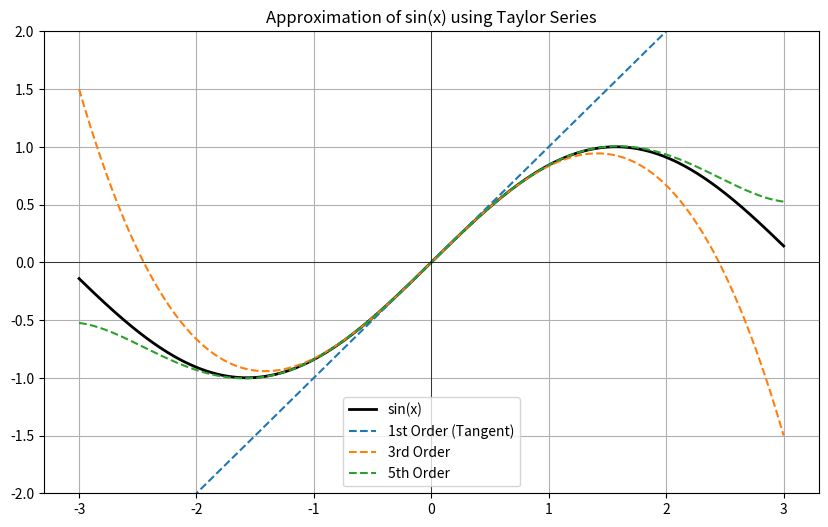

Recreate this plot in Python.
import numpy as np
import matplotlib.pyplot as plt

# 1. Mathematical functions (Taylor-Young expansion at x=0)
# 'f' is the original sine function (the ground truth)
def f(x): return np.sin(x)

# Taylor polynomials at different orders
def dl1(x): return x
def dl3(x): return x - (x**3)/6
def dl5(x): return x - (x**3)/6 + (x**5)/120

# 2. Data generation
# Creating 400 points between -3 and 3 to visualize local convergence
x = np.linspace(-3, 3, 400)

# 3. Plot configuration
plt.figure(figsize=(10, 6))

# Plotting the original function
plt.plot(x, f(x), label="sin(x)", color="black", linewidth=2)

# Plotting approximations with dashed lines for visual distinction
plt.plot(x, dl1(x), '--', label="1st Order (Tangent)")
plt.plot(x, dl3(x), '--', label="3rd Order")
plt.plot(x, dl5(x), '--', label="5th Order")

# 4. Plot styling and formatting
plt.ylim(-2, 2) # Zooming in to focus on the area of convergence
plt.axhline(0, color='black', linewidth=0.5) # X-axis
plt.axvline(0, color='black', linewidth=0.5) # Y-axis
plt.title("Approximation of sin(x) using Taylor Series")
plt.legend()
plt.grid(True)

# 5. Output and display
# Save the plot as a PNG file for the GitHub portfolio
plt.savefig('taylor_plot.png')
print("Plot successfully saved as: taylor_plot.png")

# Display the window
plt.show()
